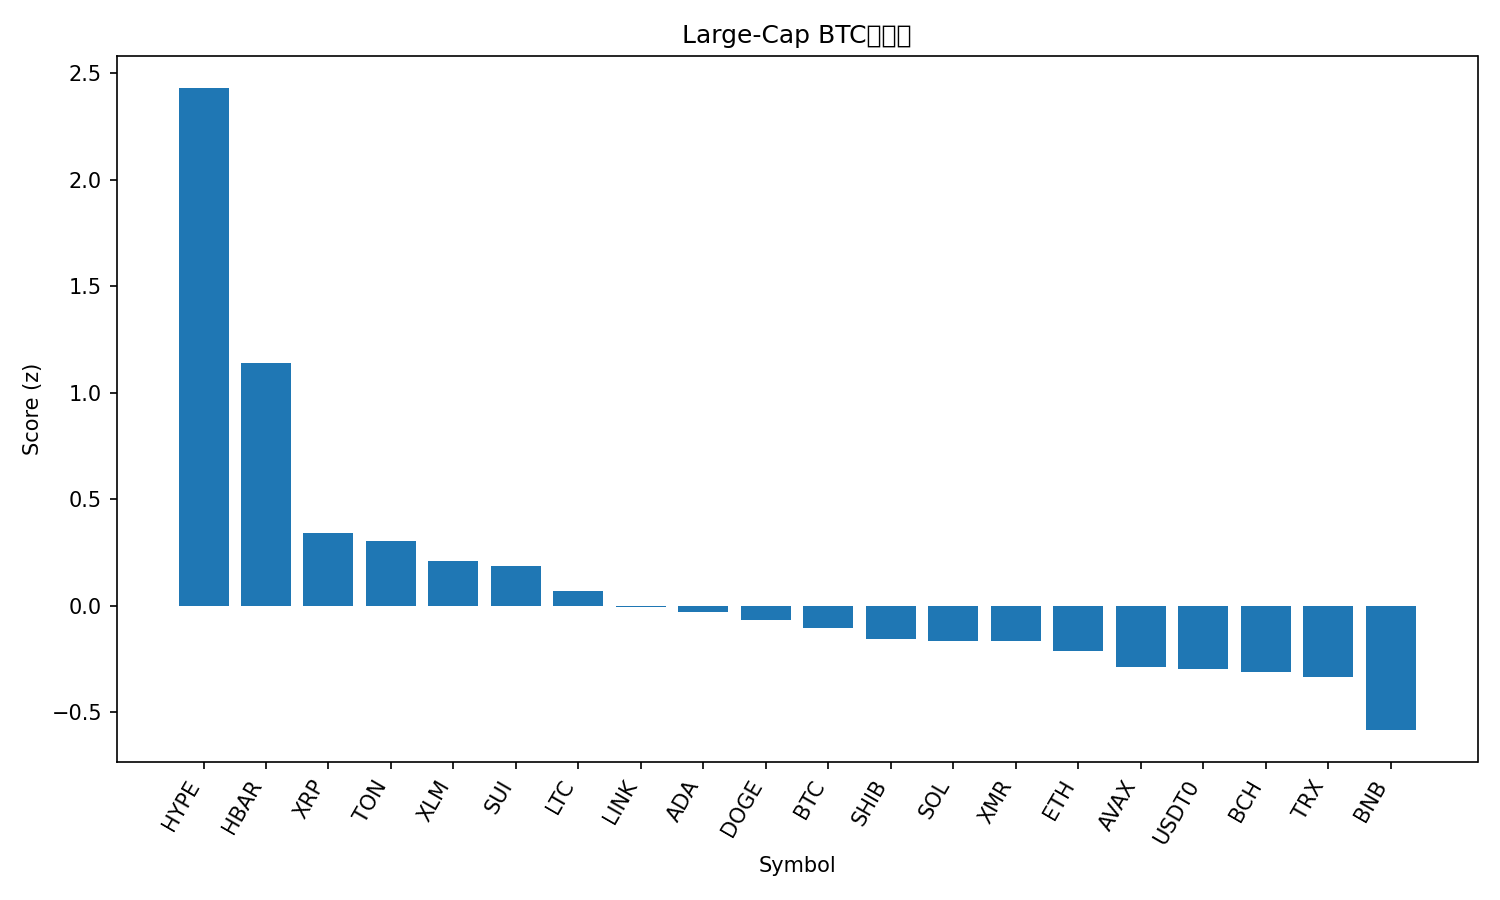

The data file committed next to this chart (first rows):
rank, name, symbol, price_btc, price_usd, pct_1h_btc, pct_24h_btc, pct_7d_btc, market_cap_rank, market_cap_usd, volume_usd, score
1, Hyperliquid, HYPE, 0.0004345, 49.22, 2.064, 3.075, 30.29, 16, 13336933353, 663915992, 2.43
2, Hedera, HBAR, 1.77e-06, 0.2004, 1.423, -2.985, 13.03, 27, 8502582633, 547562122, 1.139
3, XRP, XRP, 2.345e-05, 2.66, 0.3482, 1.288, 5.287, 4, 159119304991, 5069211595, 0.3385
4, Toncoin, TON, 2.036e-05, 2.31, 0.3446, 1.809, 2.097, 35, 5823054728, 183427315, 0.3046
5, Stellar, XLM, 2.86e-06, 0.3237, 0.5052, -0.9728, -0.6771, 20, 10357911202, 805560288, 0.21
6, Sui, SUI, 2.245e-05, 2.54, 0.5344, -1.824, -0.2939, 22, 9217520476, 884578756, 0.1857
7, Litecoin, LTC, 0.0008734, 98.93, 0.3683, -2.108, 2.272, 30, 7528359785, 1440423554, 0.06683
8, Chainlink, LINK, 0.00016, 18.13, 0.2357, -0.5198, -1.062, 17, 12638767997, 856756152, -0.005523
9, Cardano, ADA, 5.76e-06, 0.652, 0.2347, -0.7329, -1.736, 11, 23799143591, 1444760646, -0.03221
10, Dogecoin, DOGE, 1.73e-06, 0.1958, 0.2453, -1.197, -2.634, 9, 29634399520, 2546566495, -0.06869
11, Bitcoin, BTC, 1.0, 113252, 0.0, 0.0, 0.0, 1, 2257559091815, 67860031830, -0.1065
12, Shiba Inu, SHIB, 9.0713e-11, 1.027e-05, -0.02796, 0.85, -1.466, 34, 6048145589, 145360683, -0.1557
13, Solana, SOL, 0.001754, 198.7, -0.1329, 0.7442, 2.897, 6, 109333325767, 7467774205, -0.1647
14, Monero, XMR, 0.003016, 341.6, -0.2352, 1.554, 5.422, 32, 6313293652, 155579661, -0.1664
15, Ethereum, ETH, 0.03542, 4012, 0.01861, -1.553, -0.5092, 2, 484268518260, 34736496772, -0.213
16, Avalanche, AVAX, 0.0001742, 19.74, 0.04936, -1.634, -3.352, 28, 8424195296, 482491930, -0.2883
17, USDT0, USDT0, 8.83e-06, 1.0, -0.1188, 0.9405, -5.075, 31, 6848752728, 384466648, -0.2957
18, Bitcoin Cash, BCH, 0.004869, 551.5, -0.396, 0.04254, 10.77, 18, 11005997795, 439174733, -0.3129
19, TRON, TRX, 2.62e-06, 0.2971, -0.01407, 0.7653, -11.83, 10, 28101714461, 735848709, -0.3372
20, BNB, BNB, 0.009828, 1113, -0.3732, -1.127, -1.192, 5, 153472347418, 3654626500, -0.5847
21, Figure Heloc, FIGR_HELOC, 9.1e-06, 1.031, -0.2021, -23.59, -4.12, 15, 13710809823, 62570851, -2.005
